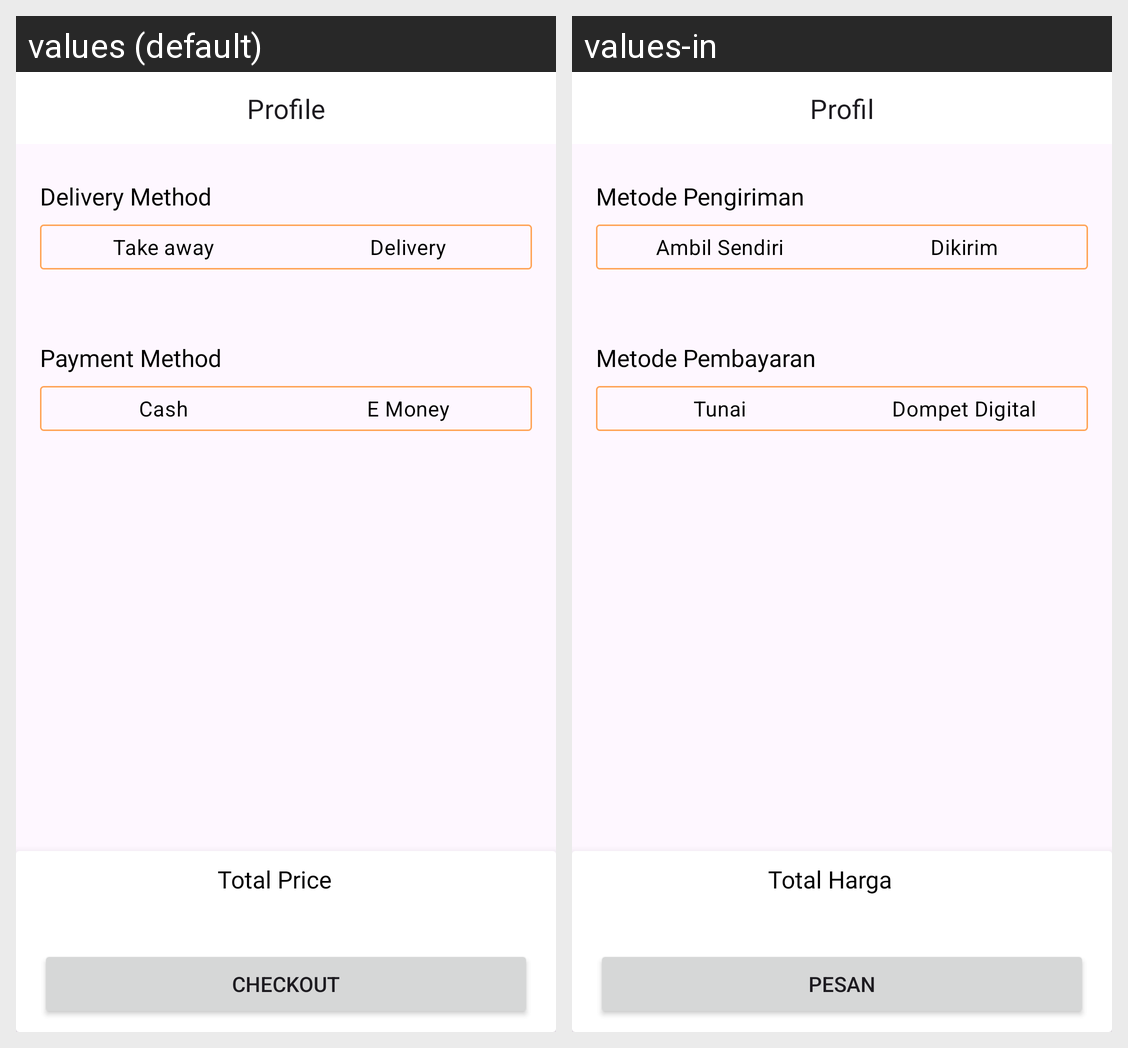

Strings drawn on this Android screen and how each of the app's shown locales translates them:
Android screen res/layout/activity_checkout.xml rendered under 2 locales, left to right: values (default), values-in. Device: Nexus 5 (rendered at 1080×1920; each locale shown at half size, 540×960, under a caption strip naming it); theme Theme.FoodAppChallengeBinar.
Strings drawn on this screen, with the default value and each locale's value (text and hints the layout hard-codes, and strings that could not be matched under every locale, appear in the picture but are not listed):

label_delivery_method
  values: Delivery Method
  values-in: Metode Pengiriman

label_take_out
  values: Take away
  values-in: Ambil Sendiri

label_delivery
  values: Delivery
  values-in: Dikirim

label_payment_method
  values: Payment Method
  values-in: Metode Pembayaran

label_cash
  values: Cash
  values-in: Tunai

label_emoney
  values: E Money
  values-in: Dompet Digital

label_total
  values: Total Price
  values-in: Total Harga

label_checkout
  values: Checkout
  values-in: Pesan

title_profile
  values: Profile
  values-in: Profil
